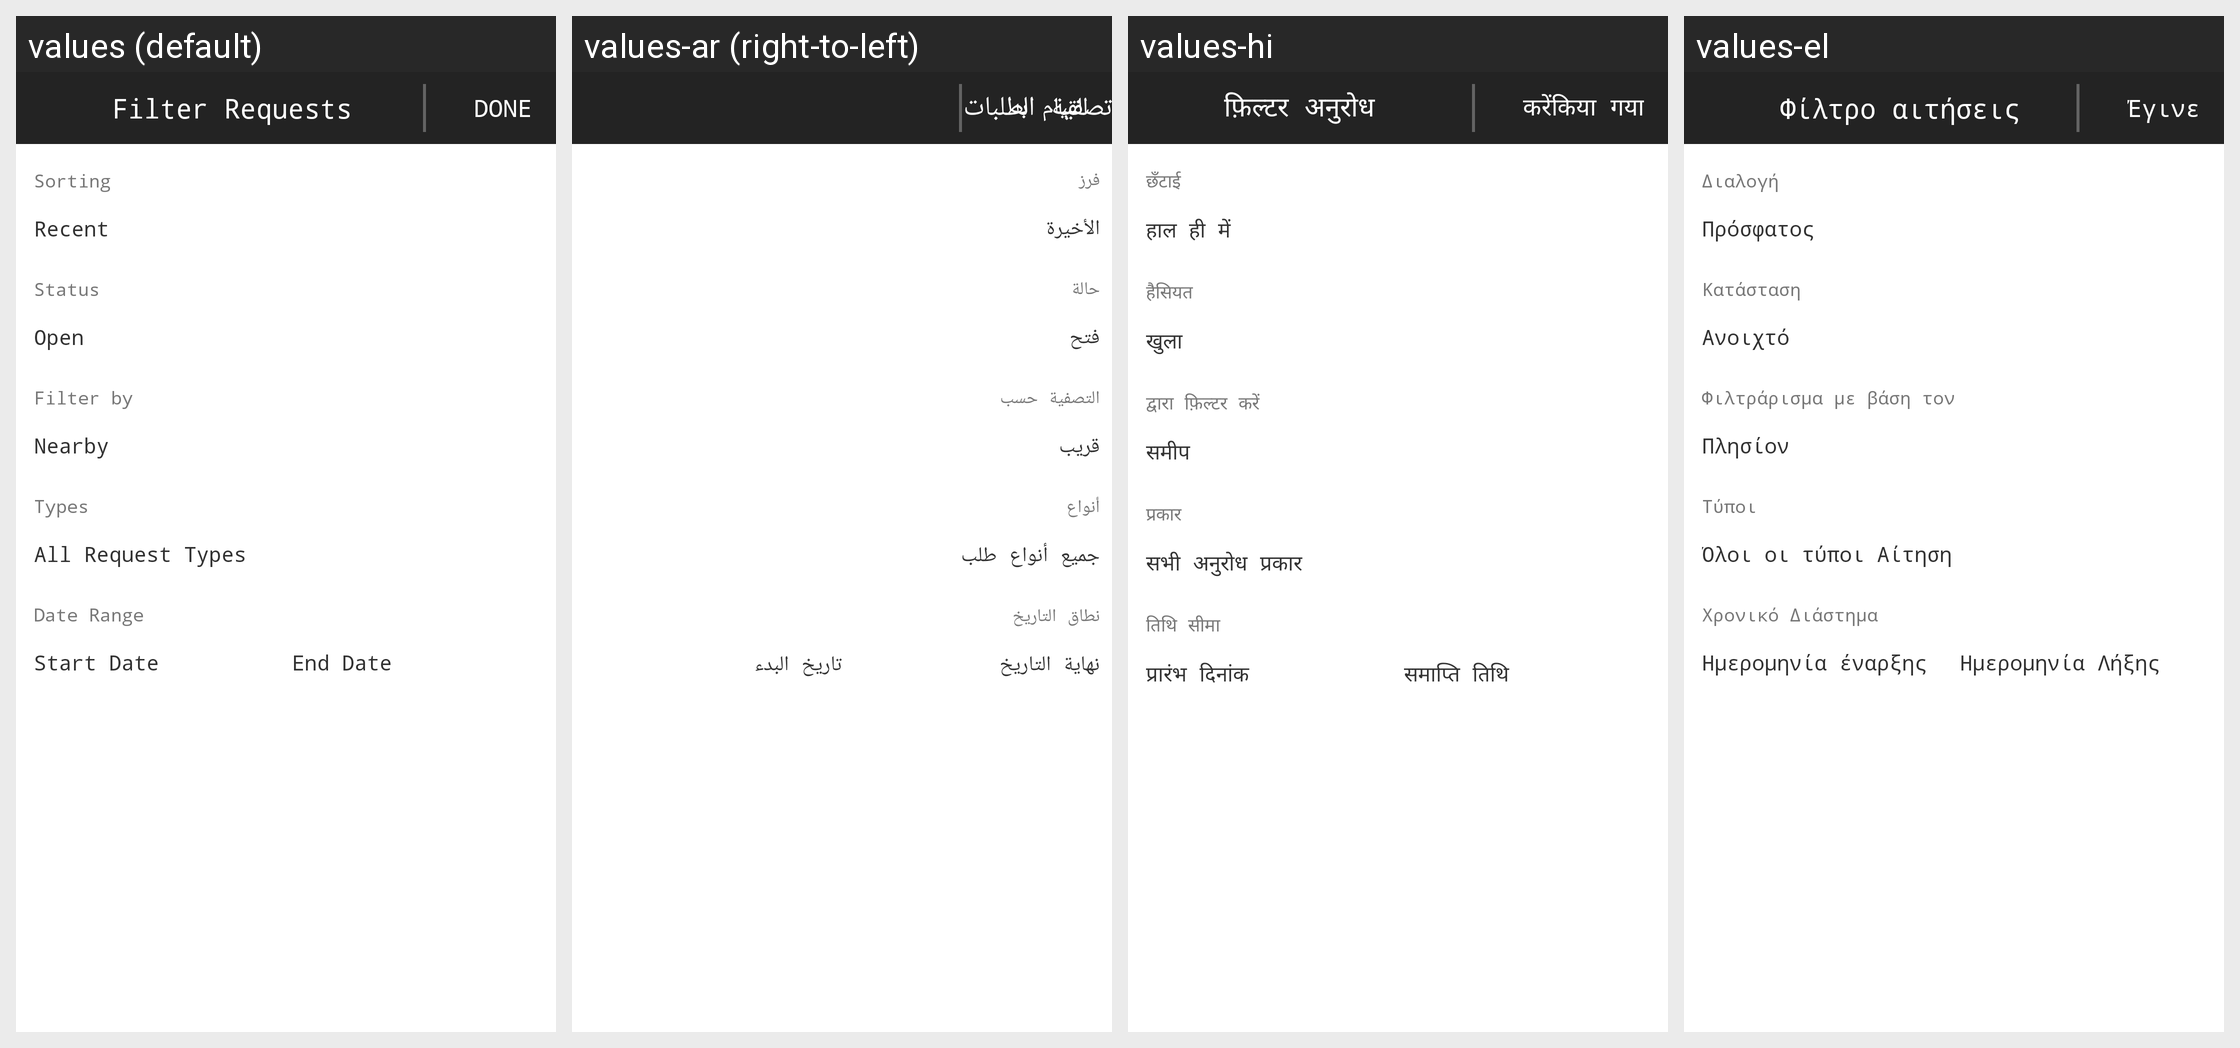

Here is an Android app screen in its default locale and in the app's own translations. Write out the translated-string differences for the strings that appear on this screen.
Android screen res/layout/requestlistfilter.xml rendered under 4 locales, left to right: values (default), values-ar (right-to-left), values-hi, values-el. Device: Nexus 5 (rendered at 1080×1920; each locale shown at half size, 540×960, under a caption strip naming it); theme MainTheme.
Other locales in the repository, not shown: values-de, values-en, values-es, values-fr, values-it, values-ja, values-ko, values-pl, values-pt, values-ru, values-sr, values-tr, values-vi, values-zh.
Strings drawn on this screen, with the default value and each locale's value (text and hints the layout hard-codes, and strings that could not be matched under every locale, appear in the picture but are not listed):

filterRequests
  values: Filter Requests
  values-ar: تصفية الطلبات
  values-hi: फ़िल्टर अनुरोध
  values-el: Φίλτρο αιτήσεις

done
  values: DONE
  values-ar: القيام به
  values-hi: करेंकिया गया
  values-el: Έγινε

sorting
  values: Sorting
  values-ar: فرز
  values-hi: छँटाई
  values-el: Διαλογή

recent
  values: Recent
  values-ar: الأخيرة
  values-hi: हाल ही में
  values-el: Πρόσφατος

status
  values: Status
  values-ar: حالة
  values-hi: हैसियत
  values-el: Κατάσταση

open
  values: Open
  values-ar: فتح
  values-hi: खुला
  values-el: Ανοιχτό

filterBy
  values: Filter by
  values-ar: التصفية حسب
  values-hi: द्वारा फ़िल्टर करें
  values-el: Φιλτράρισμα με βάση τον

nearby
  values: Nearby
  values-ar: قريب
  values-hi: समीप
  values-el: Πλησίον

types
  values: Types
  values-ar: أنواع
  values-hi: प्रकार
  values-el: Τύποι

allRequestTypes
  values: All Request Types
  values-ar: جميع أنواع طلب
  values-hi: सभी अनुरोध प्रकार
  values-el: Όλοι οι τύποι Αίτηση

dateRange
  values: Date Range
  values-ar: نطاق التاريخ
  values-hi: तिथि सीमा
  values-el: Χρονικό Διάστημα

startDate
  values: Start Date
  values-ar: تاريخ البدء
  values-hi: प्रारंभ दिनांक
  values-el: Ημερομηνία έναρξης

endDate
  values: End Date
  values-ar: نهاية التاريخ
  values-hi: समाप्ति तिथि
  values-el: Ημερομηνία Λήξης
